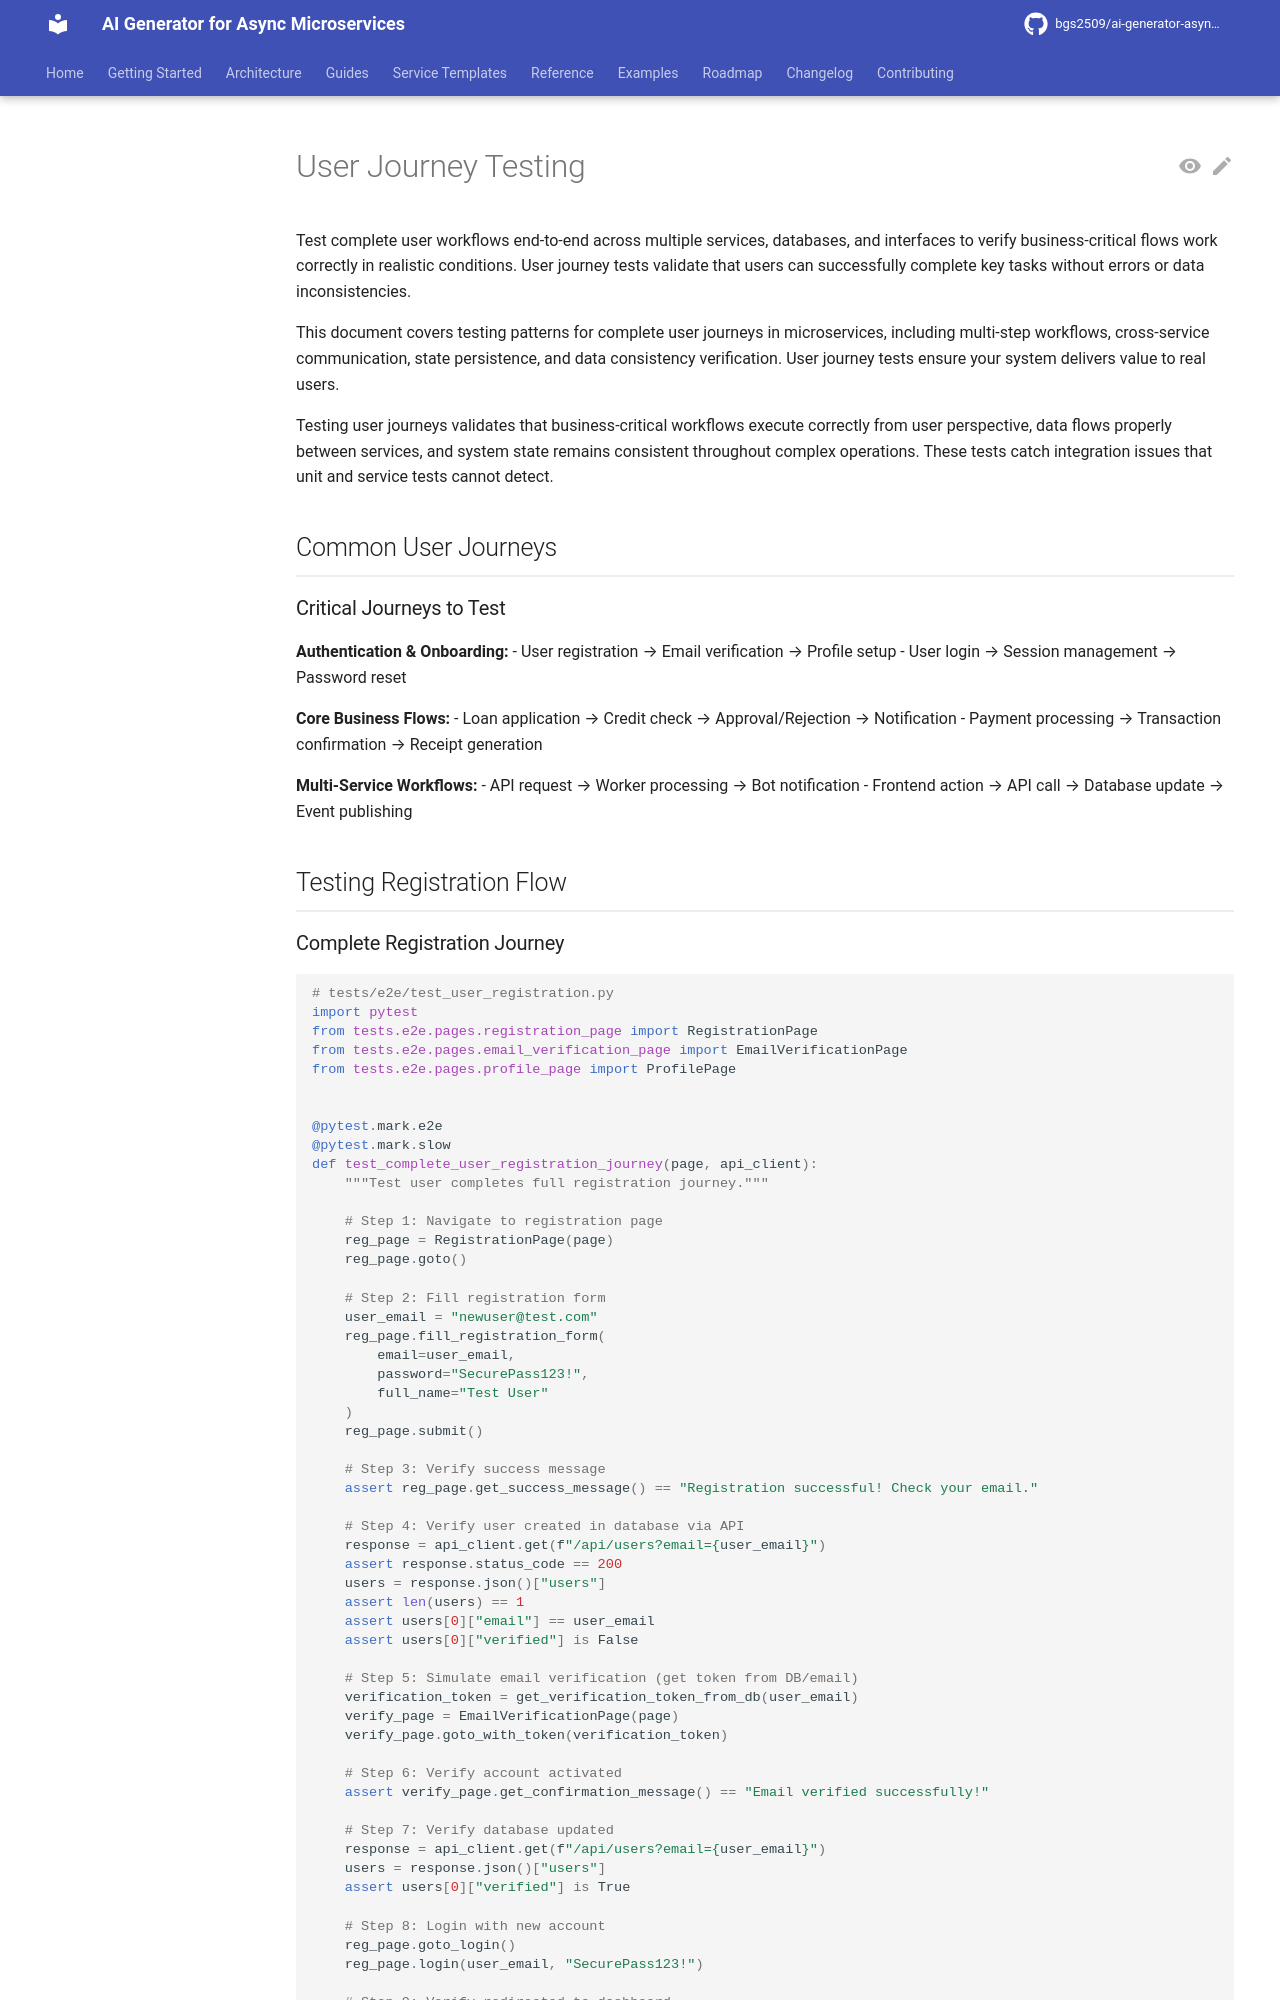

repository: bgs2509/ai-generator-asyncmicroservices · page: atomic/testing/end-to-end-testing/user-journey-testing/index.html · generator: mkdocs

# User Journey Testing

Test complete user workflows end-to-end across multiple services, databases, and interfaces to verify business-critical flows work correctly in realistic conditions. User journey tests validate that users can successfully complete key tasks without errors or data inconsistencies.

This document covers testing patterns for complete user journeys in microservices, including multi-step workflows, cross-service communication, state persistence, and data consistency verification. User journey tests ensure your system delivers value to real users.

Testing user journeys validates that business-critical workflows execute correctly from user perspective, data flows properly between services, and system state remains consistent throughout complex operations. These tests catch integration issues that unit and service tests cannot detect.

## Common User Journeys

### Critical Journeys to Test

**Authentication & Onboarding:**
- User registration → Email verification → Profile setup
- User login → Session management → Password reset

**Core Business Flows:**
- Loan application → Credit check → Approval/Rejection → Notification
- Payment processing → Transaction confirmation → Receipt generation

**Multi-Service Workflows:**
- API request → Worker processing → Bot notification
- Frontend action → API call → Database update → Event publishing

## Testing Registration Flow
